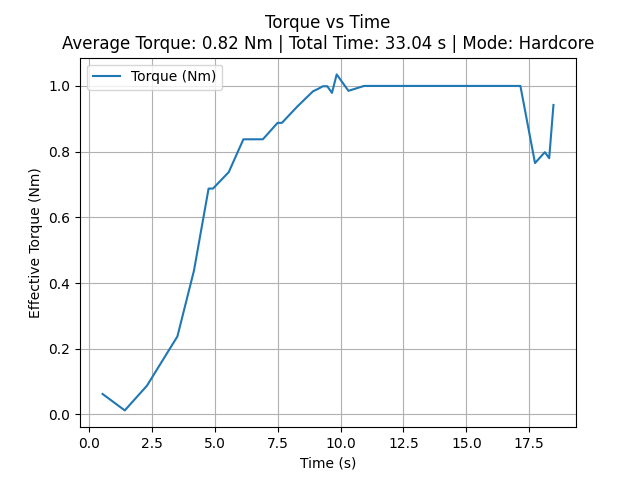

Data behind this chart, as committed beside it:
time_sec, torque_Nm
0.5354, 0.06243
1.42, 0.01243
2.301, 0.08757
3.512, 0.2376
4.17, 0.4376
4.752, 0.6876
4.925, 0.6876
5.553, 0.7376
6.136, 0.8376
6.294, 0.8376
6.452, 0.8376
6.595, 0.8376
6.754, 0.8376
6.911, 0.8376
7.495, 0.8876
7.668, 0.8876
8.284, 0.9376
8.904, 0.9837
9.123, 0.9917
9.297, 0.999
9.47, 0.999
9.658, 0.9788
9.845, 1.035
10.31, 0.9851
10.94, 1.0
11.54, 1.0
12.15, 1.0
12.77, 1.0
13.44, 1.0
14.03, 1.0
14.64, 1.0
15.31, 1.0
15.9, 1.0
16.51, 1.0
17.15, 1.0
17.73, 0.7652
17.9, 0.7797
18.12, 0.7983
18.3, 0.78
18.46, 0.942
